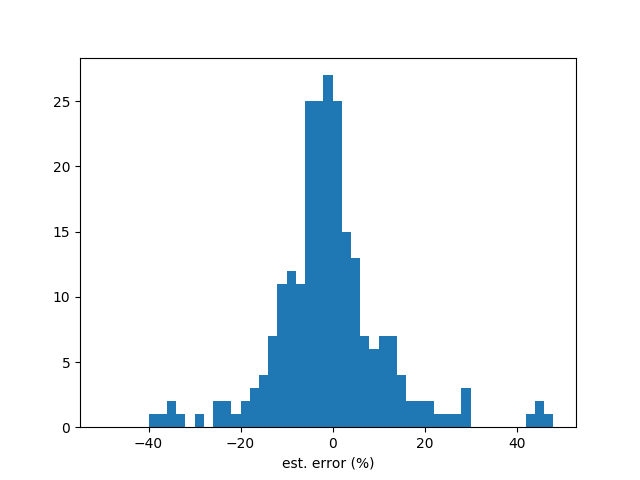

The data file committed next to this chart (first rows):
stock, y_true, y_pred, error(%)
1227, 2.963, 2.932, -1.048
1232, 5.575, 5.414, -2.881
1233, 1.865, 2.154, 15.47
1442, 2.049, 2.225, 8.6
1476, 13.61, 12.64, -7.12
1477, 7.368, 8.266, 12.18
1507, 3.785, 3.972, 4.928
1521, 6.522, 5.985, -8.233
1527, 6.884, 6.011, -12.68
1535, 2.005, 2.52, 25.7
1536, 4.779, 4.668, -2.315
1537, 11.28, 10.67, -5.46
1707, 9.593, 9.675, 0.8566
1723, 4.352, 4.013, -7.801
1733, 0.03009, 1.905, 6231
1736, 2.355, 2.074, -11.93
1808, 4.358, -2.482, -156.9
2105, 4.088, 4.399, 7.611
2106, 3.536, 3.469, -1.886
2207, 19.66, 19.28, -1.953
2227, 15.44, 14.56, -5.655
2308, 7.237, 7.328, 1.26
2330, 12.89, 12.56, -2.534
2382, 3.919, 4.1, 4.614
2383, 8.686, 8.347, -3.903
2385, 4.959, 4.819, -2.813
2395, 8.951, 9.055, 1.164
2404, 6.516, 5.803, -10.93
2420, 3.709, 3.432, -7.477
2433, 2.983, 3.185, 6.784
2450, 3.86, 4.063, 5.272
2451, 6.692, 5.932, -11.36
2458, 1.504, 1.503, -0.07777
4763, 6.172, 6.128, -0.7137
2474, 28.58, 25.26, -11.62
2493, 2.85, 2.903, 1.867
2497, 0.09259, -0.001081, -101.2
2538, -0.2258, -3.049, 1250
2539, 2.841, 1.132, -60.17
2542, 5.442, 6.643, 22.06
2545, 6.005, 8.864, 47.59
2548, 8.725, 2.188, -74.92
2707, 7.53, 7.824, 3.914
2904, 1.522, 1.599, 5.102
2912, 9.462, 9.036, -4.504
2915, 7.919, 7.971, 0.6605
3008, 169.5, 155.7, -8.177
3022, 4.164, 4.081, -1.99
3030, 1.816, 1.535, -15.5
3034, 8.224, 8.384, 1.954
3045, 4.478, 4.583, 2.324
3056, 4.33, -3.628, -183.8
3356, 1.777, 2.041, 14.89
5434, 7.251, 7.01, -3.329
5471, 1.668, 1.63, -2.244
5534, 9.576, 10.59, 10.61
6189, 2.503, 2.466, -1.458
6192, 4.347, 4.619, 6.252
6202, 3.466, 3.501, 1.025
6206, 6.025, 6.356, 5.501
... 202 more rows
